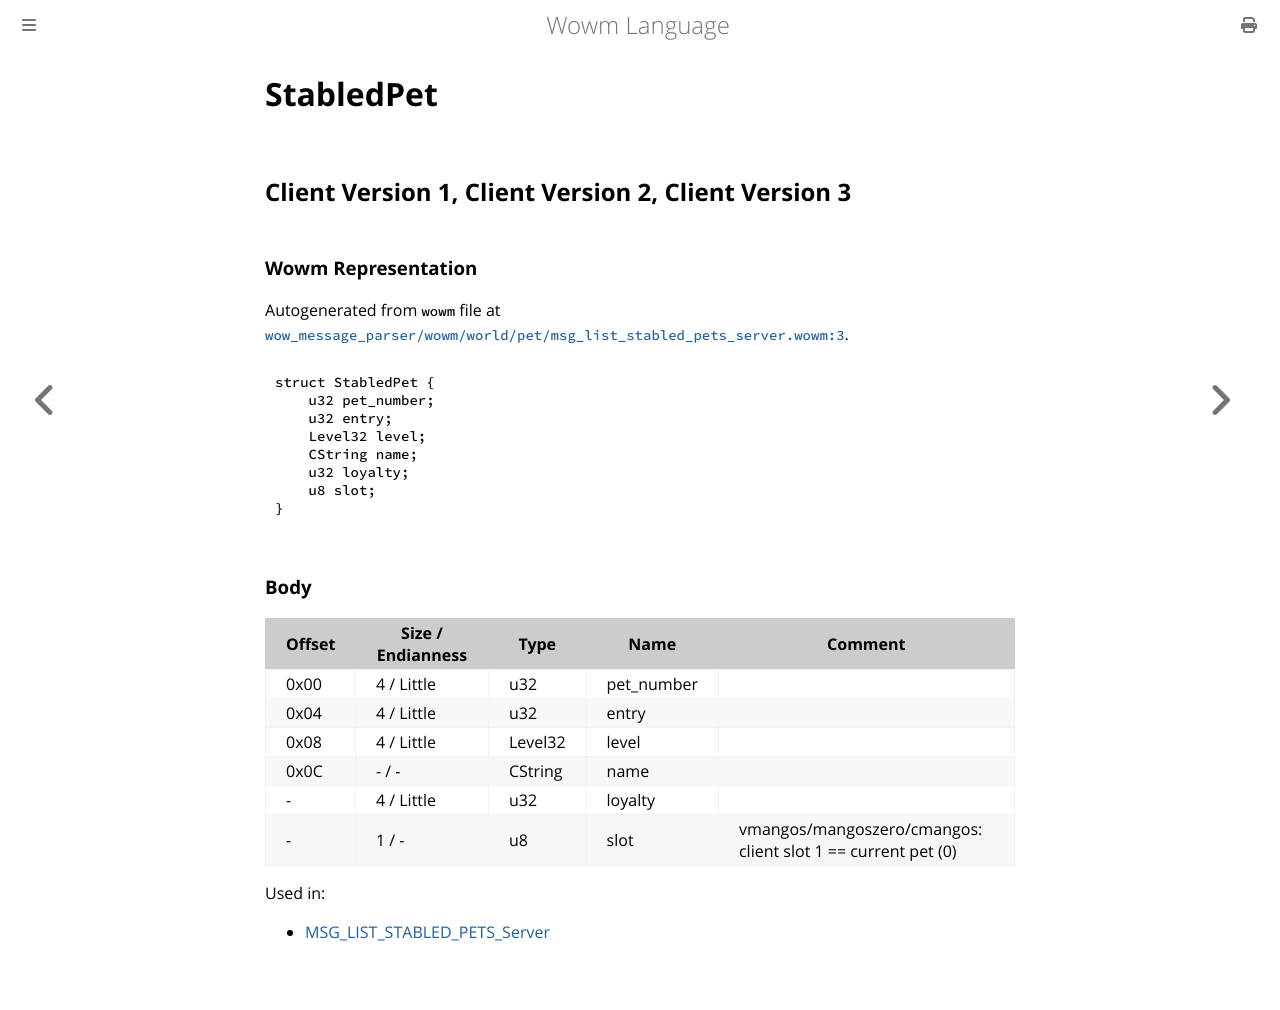

repository: gtker/wow_messages · page: docs/stabledpet.html · generator: mdbook

# StabledPet

## Client Version 1, Client Version 2, Client Version 3

### Wowm Representation

Autogenerated from `wowm` file at [`wow_message_parser/wowm/world/pet/msg_list_stabled_pets_server.wowm:3`](https://github.com/gtker/wow_messages/tree/main/wow_message_parser/wowm/world/pet/msg_list_stabled_pets_server.wowm#L3).
```rust,ignore
struct StabledPet {
    u32 pet_number;
    u32 entry;
    Level32 level;
    CString name;
    u32 loyalty;
    u8 slot;
}
```
### Body

| Offset | Size / Endianness | Type | Name | Comment |
| ------ | ----------------- | ---- | ---- | ------- |
| 0x00 | 4 / Little | u32 | pet_number |  |
| 0x04 | 4 / Little | u32 | entry |  |
| 0x08 | 4 / Little | Level32 | level |  |
| 0x0C | - / - | CString | name |  |
| - | 4 / Little | u32 | loyalty |  |
| - | 1 / - | u8 | slot | vmangos/mangoszero/cmangos: client slot 1 == current pet (0) |


Used in:
* [MSG_LIST_STABLED_PETS_Server](msg_list_stabled_pets_server.md)
